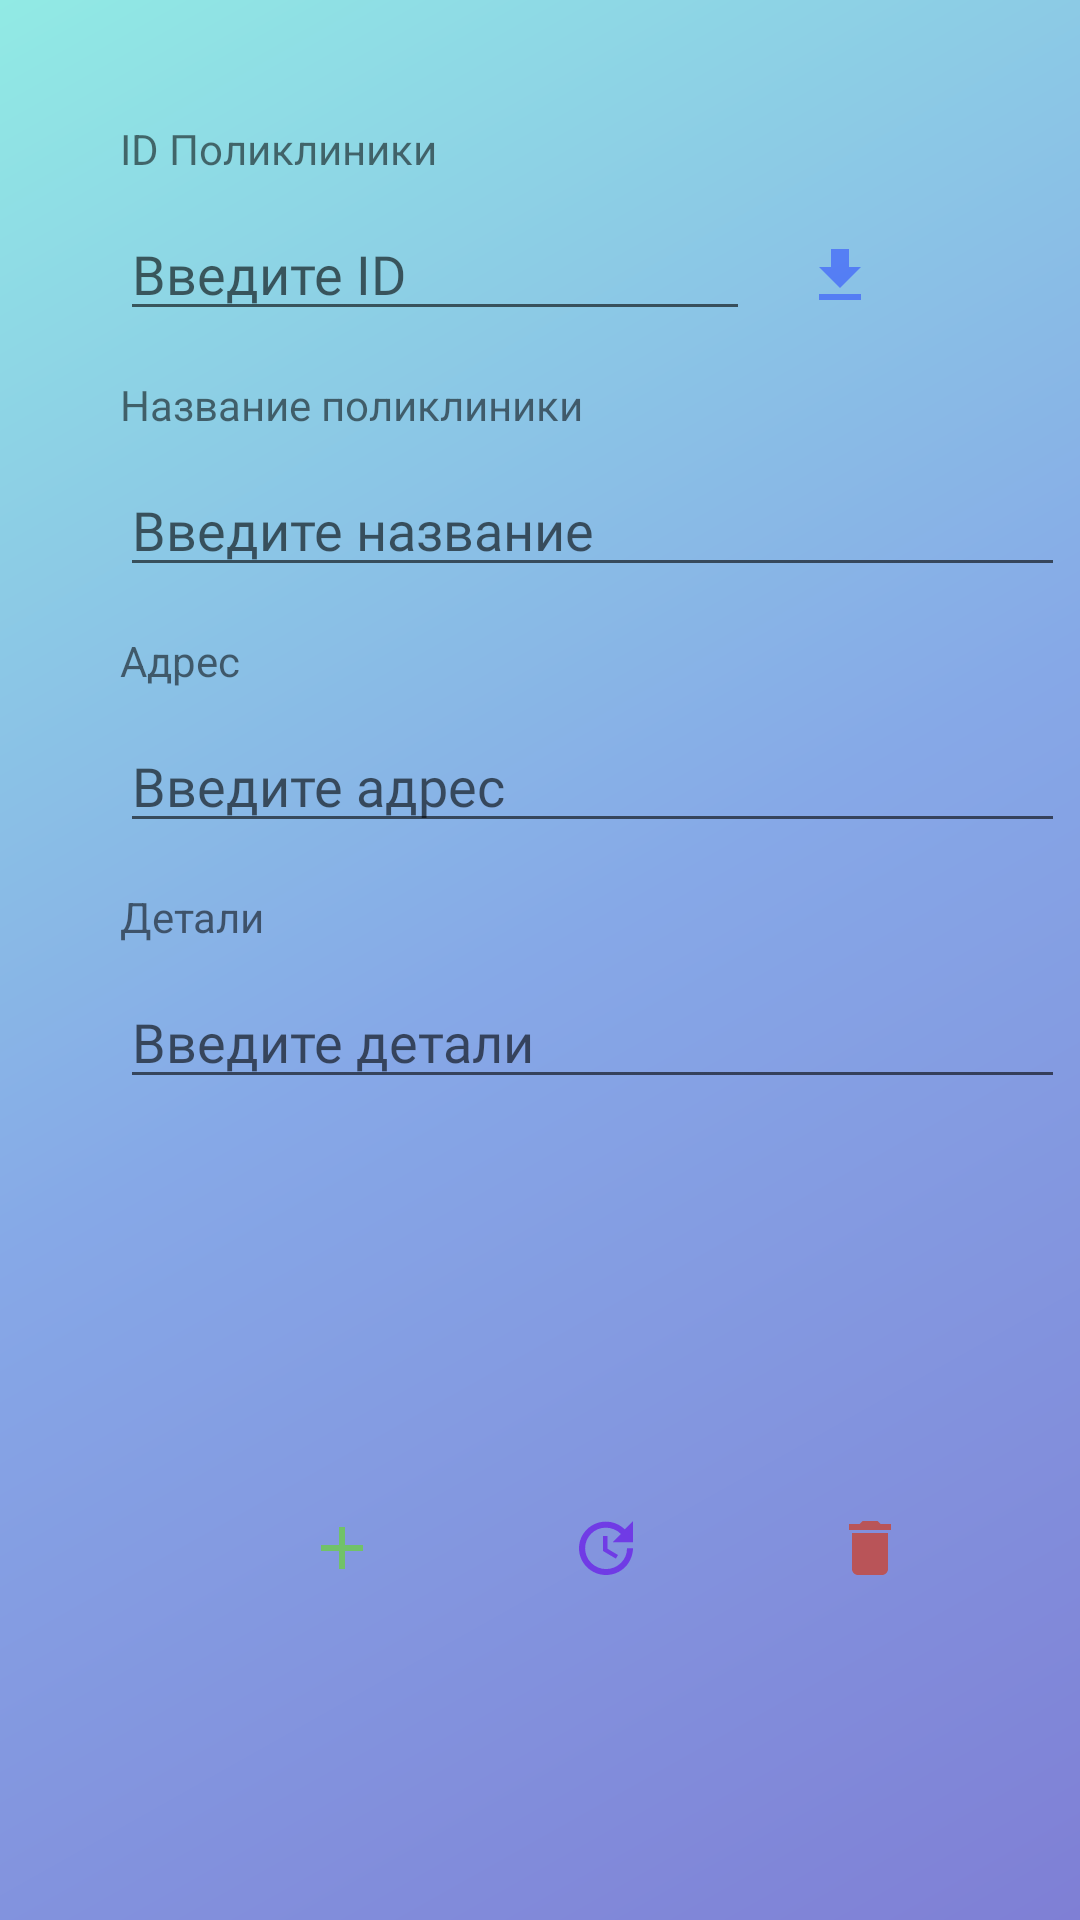

The Android layout XML behind this screen, and the referenced resources:
<!-- AndroidManifest.xml: application theme Theme.SQLserver -->
<!-- res/layout/crud_polyclinic.xml -->
<?xml version="1.0" encoding="utf-8"?>
<androidx.constraintlayout.widget.ConstraintLayout xmlns:android="http://schemas.android.com/apk/res/android"
    xmlns:app="http://schemas.android.com/apk/res-auto"
    android:layout_width="match_parent"
    android:layout_height="match_parent"
    xmlns:tools="http://schemas.android.com/tools"
    android:background="@drawable/background_second"
    tools:context=".polyclinic.CrudPolyclinic">

    <TextView
        android:id="@+id/textView3"
        android:layout_width="wrap_content"
        android:layout_height="wrap_content"
        android:layout_marginStart="40dp"
        android:layout_marginTop="40dp"
        android:text="ID Поликлиники"
        app:layout_constraintStart_toStartOf="parent"
        app:layout_constraintTop_toTopOf="parent" />

    <EditText
        android:id="@+id/polyclinic_id"
        android:layout_width="wrap_content"
        android:layout_height="wrap_content"
        android:layout_marginStart="40dp"
        android:layout_marginTop="10dp"
        android:ems="10"
        android:textColor="#FFFFFF"
        android:hint="Введите ID"
        android:fontFamily="@font/roboto"
        android:inputType="textPersonName"
        app:layout_constraintStart_toStartOf="parent"
        app:layout_constraintTop_toBottomOf="@+id/textView3" />

    <TextView
        android:id="@+id/textView4"
        android:layout_width="wrap_content"
        android:layout_height="wrap_content"
        android:layout_marginStart="40dp"
        android:layout_marginTop="15dp"
        android:text="Название поликлиники"
        app:layout_constraintStart_toStartOf="parent"
        app:layout_constraintTop_toBottomOf="@+id/polyclinic_id" />

    <EditText
        android:id="@+id/polyclinic_name"
        android:layout_width="wrap_content"
        android:layout_height="wrap_content"
        android:layout_marginStart="40dp"
        android:layout_marginTop="10dp"
        android:ems="15"
        android:textColor="#FFFFFF"
        android:hint="Введите название"
        android:fontFamily="@font/roboto"
        android:inputType="textPersonName"
        app:layout_constraintStart_toStartOf="parent"
        app:layout_constraintTop_toBottomOf="@+id/textView4" />

    <TextView
        android:id="@+id/textView5"
        android:layout_width="wrap_content"
        android:layout_height="wrap_content"
        android:layout_marginStart="40dp"
        android:layout_marginTop="15dp"
        android:text="Адрес"
        app:layout_constraintStart_toStartOf="parent"
        app:layout_constraintTop_toBottomOf="@+id/polyclinic_name" />

    <EditText
        android:id="@+id/polyclinic_address"
        android:layout_width="wrap_content"
        android:layout_height="wrap_content"
        android:layout_marginStart="40dp"
        android:layout_marginTop="10dp"
        android:ems="15"
        android:textColor="#FFFFFF"
        android:hint="Введите адрес"
        android:fontFamily="@font/roboto"
        android:inputType="textPersonName"
        app:layout_constraintStart_toStartOf="parent"
        app:layout_constraintTop_toBottomOf="@+id/textView5" />

    <TextView
        android:id="@+id/textView6"
        android:layout_width="wrap_content"
        android:layout_height="wrap_content"
        android:layout_marginStart="40dp"
        android:layout_marginTop="15dp"
        android:text="Детали"
        app:layout_constraintStart_toStartOf="parent"
        app:layout_constraintTop_toBottomOf="@+id/polyclinic_address" />

    <EditText
        android:id="@+id/polyclinic_details"
        android:layout_width="wrap_content"
        android:layout_height="wrap_content"
        android:layout_marginStart="40dp"
        android:layout_marginTop="10dp"
        android:ems="15"
        android:textColor="#FFFFFF"
        android:hint="Введите детали"
        android:fontFamily="@font/roboto"
        android:inputType="textPersonName"
        app:layout_constraintStart_toStartOf="parent"
        app:layout_constraintTop_toBottomOf="@+id/textView6" />

    <ImageButton
        android:id="@+id/btnAddP"
        android:layout_width="48dp"
        android:layout_height="48dp"
        android:background="@drawable/buttons_crud"
        android:layout_marginStart="90dp"
        android:layout_marginBottom="100dp"
        app:layout_constraintBottom_toBottomOf="parent"
        app:layout_constraintStart_toStartOf="parent"
        app:srcCompat="@drawable/ic_add" />

    <ImageButton
        android:id="@+id/btnUpdateP"
        android:layout_width="48dp"
        android:layout_height="48dp"
        android:background="@drawable/buttons_crud"
        android:layout_marginStart="40dp"
        android:layout_marginBottom="100dp"
        app:layout_constraintBottom_toBottomOf="parent"
        app:layout_constraintStart_toEndOf="@+id/btnAddP"
        app:srcCompat="@drawable/ic_update" />

    <ImageButton
        android:id="@+id/btnDeleteP"
        android:layout_width="48dp"
        android:layout_height="48dp"
        android:background="@drawable/buttons_crud"
        android:layout_marginStart="40dp"
        android:layout_marginBottom="100dp"
        app:layout_constraintBottom_toBottomOf="parent"
        app:layout_constraintStart_toEndOf="@+id/btnUpdateP"
        app:srcCompat="@drawable/ic_delete" />

    <ImageButton
        android:id="@+id/btnGetP"
        android:layout_width="48dp"
        android:layout_height="48dp"
        android:background="@drawable/buttons_crud"
        android:layout_marginTop="68dp"
        android:layout_marginEnd="56dp"
        app:layout_constraintEnd_toEndOf="parent"
        app:layout_constraintTop_toTopOf="parent"
        app:srcCompat="@drawable/ic_get" />

</androidx.constraintlayout.widget.ConstraintLayout>
<!-- resources referenced by this layout -->
<resources>
  <!-- drawable background_second (drawable) -->
  <?xml version="1.0" encoding="utf-8"?>
  <shape xmlns:android="http://schemas.android.com/apk/res/android"
      android:shape="rectangle" >
  
      <gradient
          android:angle="315"
          android:endColor="#7F7FD5"
          android:centerColor="#86A8E7"
          android:startColor="#91EAE4"
          android:type="linear" />
  
  </shape>
  <!-- drawable ic_add (drawable-anydpi) -->
  <vector xmlns:android="http://schemas.android.com/apk/res/android"
      android:width="24dp"
      android:height="24dp"
      android:viewportWidth="24"
      android:viewportHeight="24"
      android:tint="#64DD17"
      android:alpha="0.6">
    <path
        android:fillColor="@android:color/white"
        android:pathData="M19,13h-6v6h-2v-6H5v-2h6V5h2v6h6v2z"/>
  </vector>
  <!-- drawable ic_delete (drawable-anydpi) -->
  <vector xmlns:android="http://schemas.android.com/apk/res/android"
      android:width="24dp"
      android:height="24dp"
      android:viewportWidth="24"
      android:viewportHeight="24"
      android:tint="#DD2C00"
      android:alpha="0.6">
    <path
        android:fillColor="@android:color/white"
        android:pathData="M6,19c0,1.1 0.9,2 2,2h8c1.1,0 2,-0.9 2,-2V7H6v12zM19,4h-3.5l-1,-1h-5l-1,1H5v2h14V4z"/>
  </vector>
  <!-- drawable ic_get (drawable-anydpi) -->
  <vector xmlns:android="http://schemas.android.com/apk/res/android"
      android:width="24dp"
      android:height="24dp"
      android:viewportWidth="24"
      android:viewportHeight="24"
      android:tint="#304FFE"
      android:alpha="0.6">
    <path
        android:fillColor="@android:color/white"
        android:pathData="M19,9h-4V3H9v6H5l7,7 7,-7zM5,18v2h14v-2H5z"/>
  </vector>
  <!-- drawable ic_update (drawable-anydpi) -->
  <vector xmlns:android="http://schemas.android.com/apk/res/android"
      android:width="24dp"
      android:height="24dp"
      android:viewportWidth="24"
      android:viewportHeight="24"
      android:tint="#6200EA"
      android:alpha="0.6">
    <path
        android:fillColor="@android:color/white"
        android:pathData="M21,10.12h-6.78l2.74,-2.82c-2.73,-2.7 -7.15,-2.8 -9.88,-0.1c-2.73,2.71 -2.73,7.08 0,9.79s7.15,2.71 9.88,0C18.32,15.65 19,14.08 19,12.1h2c0,1.98 -0.88,4.55 -2.64,6.29c-3.51,3.48 -9.21,3.48 -12.72,0c-3.5,-3.47 -3.53,-9.11 -0.02,-12.58s9.14,-3.47 12.65,0L21,3V10.12zM12.5,8v4.25l3.5,2.08l-0.72,1.21L11,13V8H12.5z"/>
  </vector>
  <style name="Theme.SQLserver" parent="Theme.AppCompat.Light.NoActionBar">
          
          <item name="colorPrimary">@color/purple_500</item>
          <item name="colorPrimaryVariant">#2ABAAD</item>
          <item name="colorOnPrimary">@color/white</item>
          
          <item name="colorSecondary">@color/teal_200</item>
          <item name="colorSecondaryVariant">@color/teal_700</item>
          <item name="colorOnSecondary">@color/black</item>
          
          <item name="android:statusBarColor" tools:targetApi="l">?attr/colorPrimaryVariant</item>
          
      </style>
  <color name="purple_500">#51AF83</color>
  <color name="white">#FFFFFFFF</color>
  <color name="teal_200">#FF03DAC5</color>
  <color name="teal_700">#FF018786</color>
  <color name="black">#FF000000</color>
</resources>
